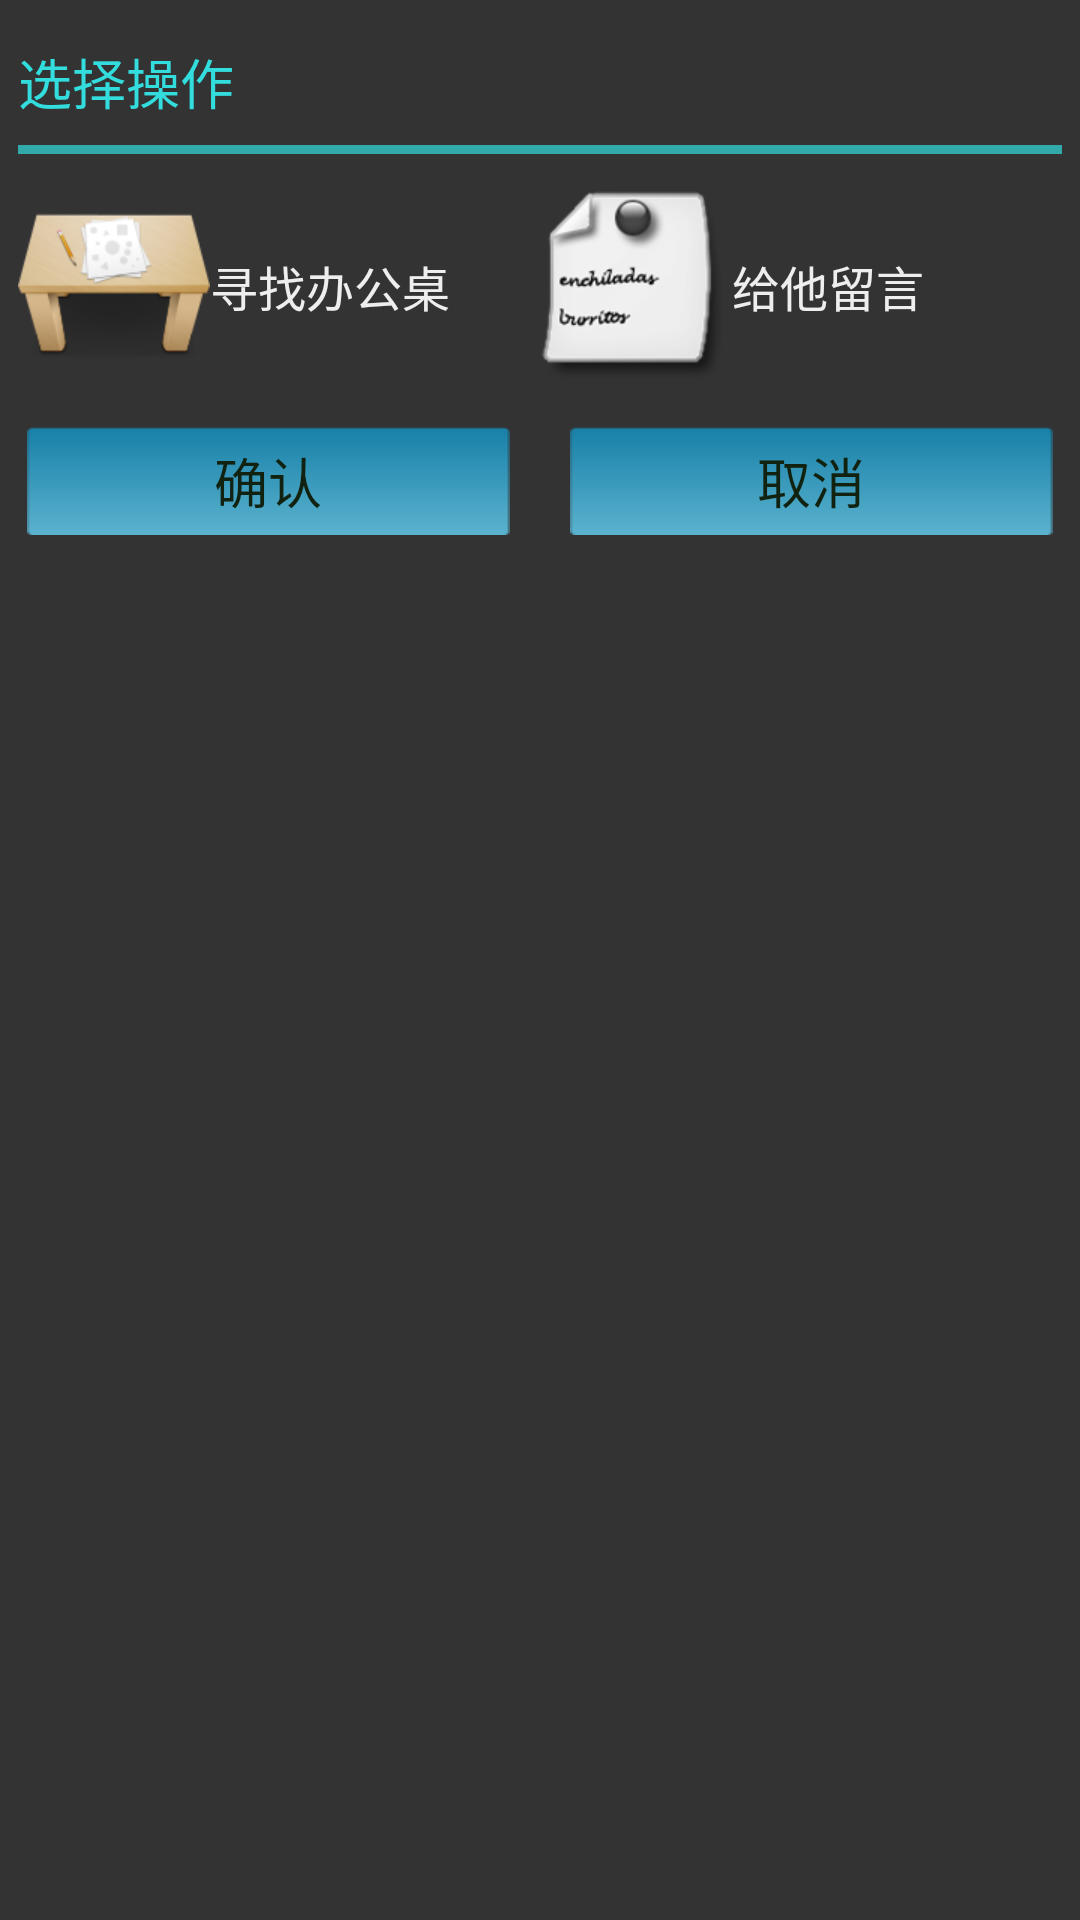

The Android layout XML behind this screen, and the referenced resources:
<!-- AndroidManifest.xml: application theme AppTheme -->
<!-- res/layout/dialog_select_method.xml -->
<LinearLayout xmlns:android="http://schemas.android.com/apk/res/android"
    android:id="@+id/container"
    android:layout_width="match_parent"
    android:layout_height="match_parent"
    android:background="@color/dark_gray_bk"
    android:orientation="vertical"
    android:padding="6dp" >

    <TextView
        android:layout_width="match_parent"
        android:layout_height="wrap_content"
        android:layout_marginTop="8dp"
        android:text="@string/title_select_method"
        android:textAppearance="?android:attr/textAppearanceMedium"
        android:textColor="@color/blue_text" />

    <View
        android:layout_width="match_parent"
        android:layout_height="3dp"
        android:layout_marginBottom="12dp"
        android:layout_marginTop="8dp"
        android:background="@color/bright_blue" />

    <RadioGroup
        android:id="@+id/rg_select_method"
        android:layout_width="match_parent"
        android:layout_height="wrap_content"
        android:orientation="horizontal" >

        <RadioButton
            android:id="@+id/rb_find_desk"
            android:layout_width="0dp"
            android:layout_height="match_parent"
            android:layout_weight="1"
            android:button="@drawable/find_office_desk"
            android:checked="true"
            android:text="@string/find_office_desk"
            android:textColor="@color/white_text" />

        <RadioButton
            android:id="@+id/rb_leave_msg"
            android:layout_width="0dp"
            android:layout_height="match_parent"
            android:layout_weight="1"
            android:button="@drawable/leave_msg"
            android:text="@string/leave_msg"
            android:textColor="@color/white_text" />
    </RadioGroup>

    <LinearLayout
        android:layout_width="match_parent"
        android:layout_height="wrap_content"
        android:layout_marginTop="12dp"
        android:orientation="horizontal"
        android:padding="3dp" >

        <Button
            android:id="@+id/btn_confirm"
            style="?android:attr/buttonBarButtonStyle"
            android:layout_width="0dp"
            android:layout_height="36dp"
            android:layout_marginRight="10dp"
            android:layout_weight="1"
            android:background="@drawable/btn_possitive"
            android:checked="true"
            android:text="@string/confirm"
            android:textAppearance="?android:attr/textAppearanceMedium"
            android:textColor="@color/black_text" />

        <Button
            android:id="@+id/btn_cancel"
            style="?android:attr/buttonBarButtonStyle"
            android:layout_width="0dp"
            android:layout_height="36dp"
            android:layout_marginLeft="10dp"
            android:layout_weight="1"
            android:background="@drawable/btn_possitive"
            android:text="@string/cancel"
            android:textAppearance="?android:attr/textAppearanceMedium"
            android:textColor="@color/black_text" />
    </LinearLayout>

</LinearLayout>
<!-- resources referenced by this layout -->
<resources>
  <color name="black_text">#121</color>
  <color name="blue_text">#3dd</color>
  <color name="bright_blue">#3aa</color>
  <color name="dark_gray_bk">#333</color>
  <color name="white_text">#eee</color>
  <!-- drawable btn_possitive (drawable) -->
  <?xml version="1.0" encoding="utf-8"?>
  
  <selector xmlns:android="http://schemas.android.com/apk/res/android">
  
      <item android:drawable="@drawable/btn_possitive_down" android:state_pressed="true"></item>
      <item android:drawable="@drawable/btn_possitive_up" android:state_pressed="false"></item>
  
  </selector>
  <!-- drawable find_office_desk (drawable) -->
  <?xml version="1.0" encoding="utf-8"?>
  
  <selector xmlns:android="http://schemas.android.com/apk/res/android">
  
      <item android:drawable="@drawable/find_office_desk_selected" android:state_checked="true"></item>
      <item android:drawable="@drawable/find_office_desk_unselected" android:state_checked="false"></item>
  
  </selector>
  <!-- drawable leave_msg (drawable) -->
  <?xml version="1.0" encoding="utf-8"?>
  
  <selector xmlns:android="http://schemas.android.com/apk/res/android">
  
      <item android:drawable="@drawable/leave_msg_selected" android:state_checked="true"></item>
      <item android:drawable="@drawable/leave_msg_unselected" android:state_checked="false"></item>
  
  </selector>
  <string name="cancel">取消</string>
  <string name="confirm">确认</string>
  <string name="find_office_desk">寻找办公桌</string>
  <string name="leave_msg">给他留言</string>
  <string name="title_select_method">选择操作</string>
  <style name="AppTheme" parent="AppBaseTheme">
          
      </style>
  <!-- drawable btn_possitive_down: png bitmap (drawable-xhdpi, 3198 bytes) -->
  <!-- drawable btn_possitive_up: png bitmap (drawable-xhdpi, 494 bytes) -->
  <!-- drawable find_office_desk_selected: png bitmap (drawable-xhdpi, 15241 bytes) -->
  <!-- drawable find_office_desk_unselected: png bitmap (drawable-xhdpi, 9779 bytes) -->
  <!-- drawable leave_msg_selected: png bitmap (drawable-xhdpi, 15867 bytes) -->
  <!-- drawable leave_msg_unselected: png bitmap (drawable-xhdpi, 11263 bytes) -->
  <style name="AppBaseTheme" parent="android:Theme.Light">
          
      </style>
</resources>
